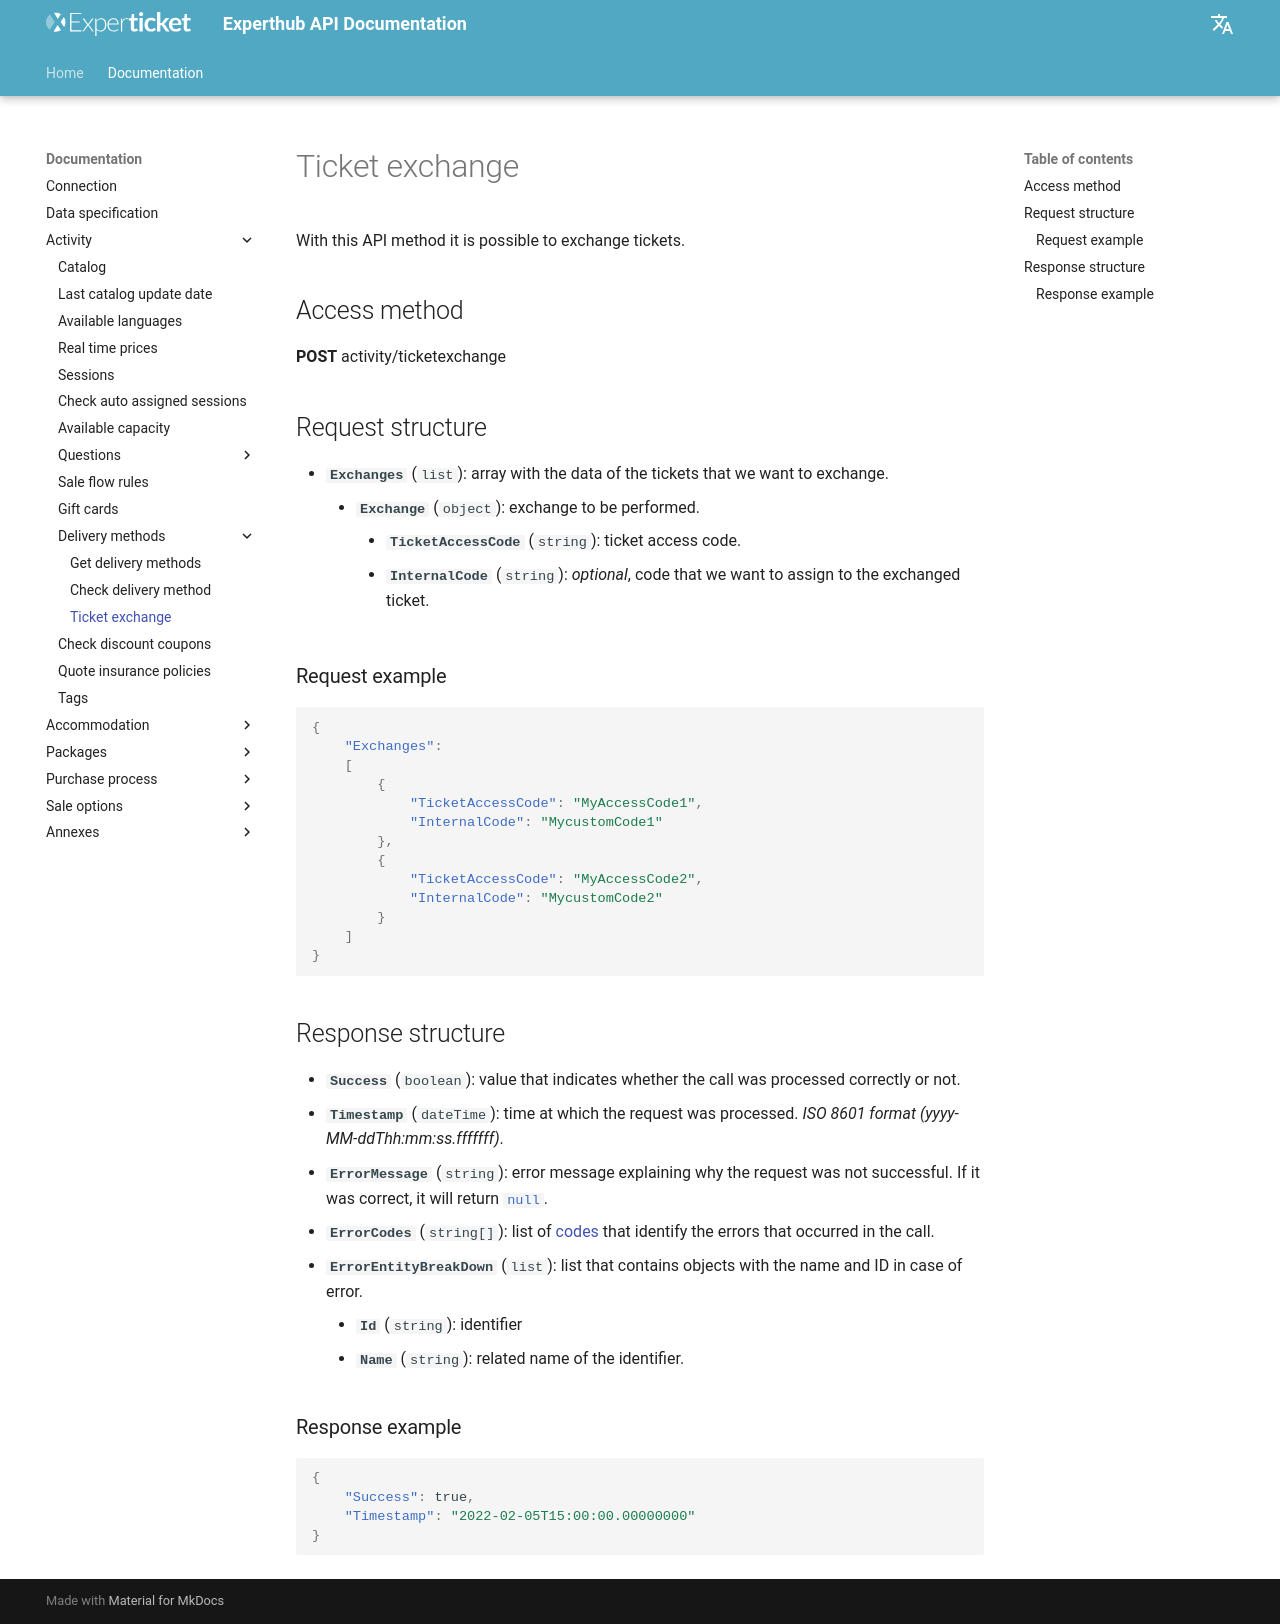

repository: Experticket/experthubApiDocs · page: en/docs/activity/ticketExchange/index.html · generator: mkdocs

# Ticket exchange

With this API method it is possible to exchange tickets.

## Access method

**POST** activity/ticketexchange

## Request structure

- **`Exchanges`** (``list``): array with the data of the tickets that we want to exchange.
    - **``Exchange``** (``object``): exchange to be performed.
        - **`TicketAccessCode`** (``string``): ticket access code.
        - **`InternalCode`** (``string``): *optional*, code that we want to assign to the exchanged ticket.

### Request example

--8<-- "includes/examples/activity/ticketExchangeQueryExamples.md"

## Response structure

--8<-- "includes/responseBaseDocumentation.en.md"

### Response example

--8<-- "includes/examples/activity/ticketExchangeResponseExamples.md"
